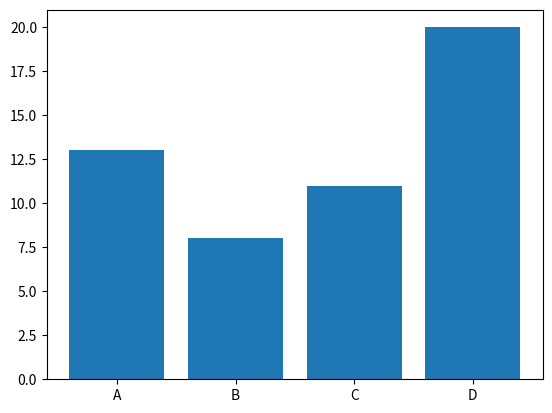

Write Python code to recreate this figure.
import matplotlib.pyplot as plt
import numpy as np
x = np.array(['A', 'B', 'C', 'D'])
y = np.array([13, 8, 11, 20])
plt.bar(x,y)
plt.show()
